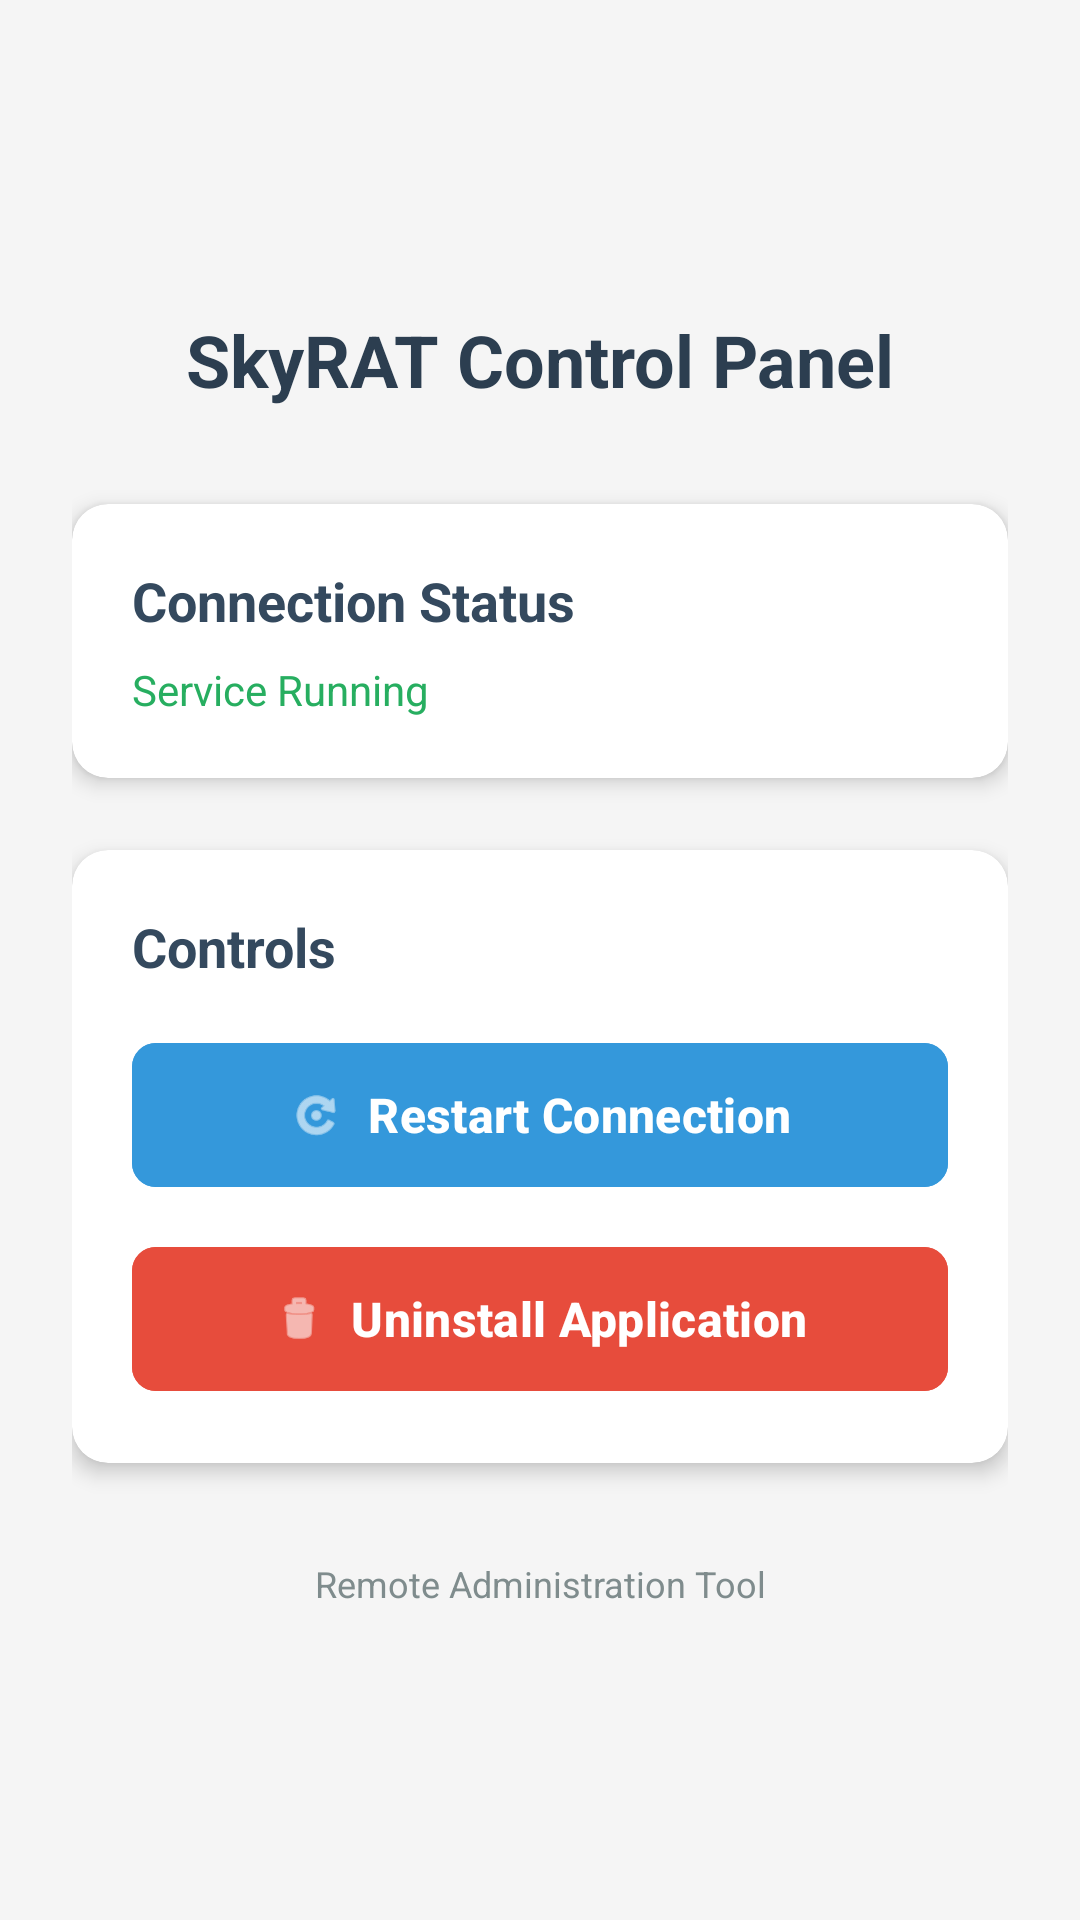

Android layout source for this screen:
<!-- AndroidManifest.xml: application theme Theme.SkyRAT -->
<!-- res/layout/activity_control_panel.xml -->
<?xml version="1.0" encoding="utf-8"?>
<LinearLayout xmlns:android="http://schemas.android.com/apk/res/android"
    xmlns:app="http://schemas.android.com/apk/res-auto"
    android:layout_width="match_parent"
    android:layout_height="match_parent"
    android:orientation="vertical"
    android:padding="24dp"
    android:gravity="center"
    android:background="#F5F5F5">

    
    <TextView
        android:layout_width="match_parent"
        android:layout_height="wrap_content"
        android:text="SkyRAT Control Panel"
        android:textSize="24sp"
        android:textStyle="bold"
        android:textColor="#2C3E50"
        android:gravity="center"
        android:layout_marginBottom="32dp" />

    
    <androidx.cardview.widget.CardView
        android:layout_width="match_parent"
        android:layout_height="wrap_content"
        android:layout_marginBottom="24dp"
        app:cardCornerRadius="12dp"
        app:cardElevation="4dp">

        <LinearLayout
            android:layout_width="match_parent"
            android:layout_height="wrap_content"
            android:orientation="vertical"
            android:padding="20dp">

            <TextView
                android:layout_width="match_parent"
                android:layout_height="wrap_content"
                android:text="Connection Status"
                android:textSize="18sp"
                android:textStyle="bold"
                android:textColor="#34495E"
                android:layout_marginBottom="8dp" />

            <TextView
                android:id="@+id/status_text"
                android:layout_width="match_parent"
                android:layout_height="wrap_content"
                android:text="Service Running"
                android:textSize="14sp"
                android:textColor="#27AE60" />

        </LinearLayout>

    </androidx.cardview.widget.CardView>

    
    <androidx.cardview.widget.CardView
        android:layout_width="match_parent"
        android:layout_height="wrap_content"
        app:cardCornerRadius="12dp"
        app:cardElevation="4dp">

        <LinearLayout
            android:layout_width="match_parent"
            android:layout_height="wrap_content"
            android:orientation="vertical"
            android:padding="20dp">

            <TextView
                android:layout_width="match_parent"
                android:layout_height="wrap_content"
                android:text="Controls"
                android:textSize="18sp"
                android:textStyle="bold"
                android:textColor="#34495E"
                android:layout_marginBottom="16dp" />

            
            <com.google.android.material.button.MaterialButton
                android:id="@+id/restart"
                android:layout_width="match_parent"
                android:layout_height="56dp"
                android:text="Restart Connection"
                android:textColor="#FFFFFF"
                android:textSize="16sp"
                android:textStyle="bold"
                android:backgroundTint="#3498DB"
                android:layout_marginBottom="12dp"
                app:cornerRadius="8dp"
                app:icon="@android:drawable/ic_menu_rotate"
                app:iconGravity="textStart"
                app:iconTint="#FFFFFF" />

            
            <com.google.android.material.button.MaterialButton
                android:id="@+id/uninstall"
                android:layout_width="match_parent"
                android:layout_height="56dp"
                android:text="Uninstall Application"
                android:textColor="#FFFFFF"
                android:textSize="16sp"
                android:textStyle="bold"
                android:backgroundTint="#E74C3C"
                app:cornerRadius="8dp"
                app:icon="@android:drawable/ic_menu_delete"
                app:iconGravity="textStart"
                app:iconTint="#FFFFFF" />

        </LinearLayout>

    </androidx.cardview.widget.CardView>

    
    <TextView
        android:layout_width="match_parent"
        android:layout_height="wrap_content"
        android:text="Remote Administration Tool"
        android:textSize="12sp"
        android:textColor="#7F8C8D"
        android:gravity="center"
        android:layout_marginTop="32dp" />

</LinearLayout>
<!-- resources referenced by this layout -->
<resources>
  <style name="Theme.SkyRAT" parent="Theme.Material3.DayNight">
          
          <item name="colorPrimary">@color/purple_500</item>
          <item name="colorPrimaryVariant">@color/purple_700</item>
          <item name="colorOnPrimary">@color/white</item>
  
          
          <item name="colorSecondary">@color/teal_200</item>
          <item name="colorSecondaryVariant">@color/teal_700</item>
          <item name="colorOnSecondary">@color/black</item>
  
          
          <item name="android:statusBarColor" tools:targetApi="l">?attr/colorPrimaryVariant</item>
  
          
          <item name="colorError">@color/red_600</item>
          <item name="colorOnError">@color/white</item>
  
          
          <item name="colorSurface">@color/white</item>
          <item name="colorOnSurface">@color/black</item>
  
          
          <item name="android:colorBackground">@color/background_gray</item>
          <item name="colorOnBackground">@color/black</item>
      </style>
  <color name="purple_500">#FF6200EE</color>
  <color name="purple_700">#FF3700B3</color>
  <color name="white">#FFFFFFFF</color>
  <color name="teal_200">#FF03DAC5</color>
  <color name="teal_700">#FF018786</color>
  <color name="black">#FF000000</color>
  <color name="red_600">#FFE53E3E</color>
  <color name="background_gray">#F5F5F5</color>
</resources>
